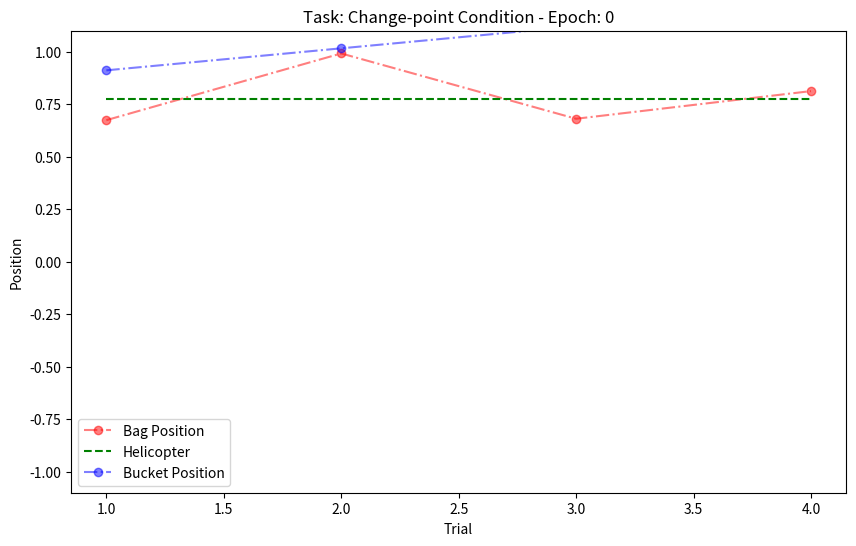

The script that saved this image:
#%%
import numpy as np
import matplotlib.pyplot as plt

class Heli_Bag:
    def __init__(self, condition, train_cond=False, alpha=0.2, max_disp=0.1):
        self.truescale = np.array([0,300])

        self.env_min = 0
        self.env_max = 2
        self.scale = self.env_max/300

        self.heli_bound = 30*self.scale
        self.reward_size = 7.5*self.scale  # 0.05
        self.max_time = 300

        self.helipos = np.random.uniform(self.env_min+self.heli_bound,self.env_max-self.heli_bound,1)
        self.bagpos = self.sample_bag(self.helipos)
        self.bucketpos = np.random.uniform(self.env_min+self.heli_bound,self.env_max-self.heli_bound,1)
        self.pred_error =  np.array([0])

        self.reward = np.array([0])
        self.max_disp = max_disp  # 15
        self.alpha = alpha
        self.velocity = 0

        # Task type: "change-point" or "oddball"
        self.task_type = condition
        self.train_cond = train_cond  # either True or False, if True, helicopter position is shown to agent. if False helicopter position is 0

        if condition == "change-point":
            self.context =  np.array([1,0])
        elif condition == "oddball":
            self.context =  np.array([0,1])

        self.trial = 0
        self.trials = []
        self.bucket_positions = []
        self.bag_positions = []
        self.helicopter_positions = []
        self.hazard_triggers = []

        # Hazard rates for the different conditions
        self.change_point_hazard = 0.125
        self.oddball_hazard = 0.125
    
    def sample_bag(self, helipos):
        return np.clip(np.random.normal(loc=helipos, scale=20*self.scale), self.env_min, self.env_max)

    def reset(self):
    # reset at the start of every trial. Observation inclues: helicopter 
        self.time = 0
        self.velocity = 0

        if self.task_type == "change-point":
            if np.random.rand() < self.change_point_hazard:
                self.helipos = np.random.uniform(self.env_min+self.heli_bound,self.env_max-self.heli_bound,1)
            self.bagpos = self.sample_bag(self.helipos)  

        else:  # "oddball"

            # slow change in helicopter position in the oddball condition with small SD
            slow_shift = int(np.random.normal(0, 7.5*self.scale))
            self.helipos += slow_shift
            self.helipos = np.clip(self.helipos, self.env_min+self.heli_bound,self.env_max-self.heli_bound)

            if np.random.rand() < self.oddball_hazard:
                self.bagpos = np.random.uniform(self.env_min, self.env_max)  # Oddball event
            else:
                self.bagpos =  self.sample_bag(self.helipos)

        if self.train_cond:
            self.obs = np.array([self.helipos, self.bucketpos, np.array([0]), self.pred_error], dtype=np.float32)[:,0]  # initialize initial observation.
        else:
            self.obs = np.array([np.array([0]), self.bucketpos, np.array([0]), self.pred_error], dtype=np.float32)[:,0]   # initialize initial observation. 

        self.done = False

        return self.obs, self.done

    def step(self, action):
        # idea is to have 2 separate phases within each trial. Phase 1: allow the agent to move the bucket to a desired position. Phase 2: press confirmation button to start bag drop
        self.time += 1

        # Phase 1:
        # Update bucket position based on action before confirmation
        if action == 0: 
            # Move left
            self.gt = -self.max_disp
        elif action == 1:
            # Move right
            self.gt = self.max_disp
        elif action == 2:
            # stay
            self.gt = 0
            self.velocity = 0

        # print(self.bucket_pos, self.xt, self.gt)

        self.velocity += self.alpha * (-self.velocity + self.gt)
        newbucket_pos = self.bucketpos.copy() + self.velocity

        if newbucket_pos > self.env_max or newbucket_pos < self.env_min:
            self.velocity = 0
            newbucket_pos = self.bucketpos.copy()

        # self.bucket_pos += self.gt
        self.bucketpos = np.clip(newbucket_pos.copy(), a_min=self.env_min,a_max=self.env_max)

        # update the observation vector with new bucket position 
        self.obs = self.obs.copy()
        self.obs[1] = self.bucketpos
        self.reward = np.array([0])
        
        # Phase 2:
        # confirm bucket position to start bag drop
        if action == 2 or self.time >= self.max_time-1:
            self.pred_error = self.bagpos - self.bucketpos     

            # Compute the new observation
            if self.train_cond:
                self.obs = np.array([self.helipos, self.bucketpos, self.bagpos, np.array([0])], dtype=np.float32)[:,0] 
            else:
                self.obs = np.array([np.array([0]), self.bucketpos, self.bagpos, np.array([0])], dtype=np.float32)[:,0]   # include bucket and bag position. hide pre
            
            df = ((self.bagpos - self.bucketpos)/self.reward_size)**2
            self.reward = np.exp(-0.5*df) #* 1/(self.reward_size * np.sqrt(2*np.pi))

            # if never confirm, dont give reward
            # if action != 2:
            #     self.reward = np.array([0]) 

            self.trial += 1
            self.done = True

            # Store positions for rendering
            self.trials.append(self.trial)
            self.bucket_positions.append(self.bucketpos)
            self.bag_positions.append(self.bagpos)
            self.helicopter_positions.append(self.helipos)

        return self.obs, self.reward[0], self.done
    

    def render(self, epoch=0):
        plt.figure(figsize=(10, 6))
        # plt.plot(self.trials, self.bucket_positions, label='Bucket Position', color='blue')
        plt.plot(self.trials, self.bag_positions, label='Bag Position', color='red', marker='o', linestyle='-.', alpha=0.5)
        plt.plot(self.trials, self.helicopter_positions, label='Helicopter', color='green', linestyle='--')
        plt.plot(self.trials, self.bucket_positions, label='Bucket Position', color='b',marker='o', linestyle='-.', alpha=0.5)

        plt.ylim(-1.1, 1.1)  # Set y-axis limit from 0 to 300
        plt.xlabel('Trial')
        plt.ylabel('Position')
        plt.title(f"Task: {self.task_type.capitalize()} Condition - Epoch: {epoch}")
        plt.legend()
        plt.show()

        # return np.array([self.trials, self.bucket_positions, self.bag_positions, self.helicopter_positions, self.hazard_triggers])
    

# Run
if __name__ == "__main__":

    trials = 4
    train_cond = False
    max_time = 300
    alpha = 1

    actions = np.array([1,1,1, 2])
    for task_type in ["change-point"]:
        env = Heli_Bag(condition=task_type)
        
        for trial in range(trials):
            obs, done = env.reset()
            total_reward = 0

            while not done:
                # action = np.random.randint(3)  
                action = actions[env.time]
                obs, reward, done = env.step(action)
                total_reward += reward

                print(env.trial, env.time, action,obs, reward, done)

        env.render()

# %%
